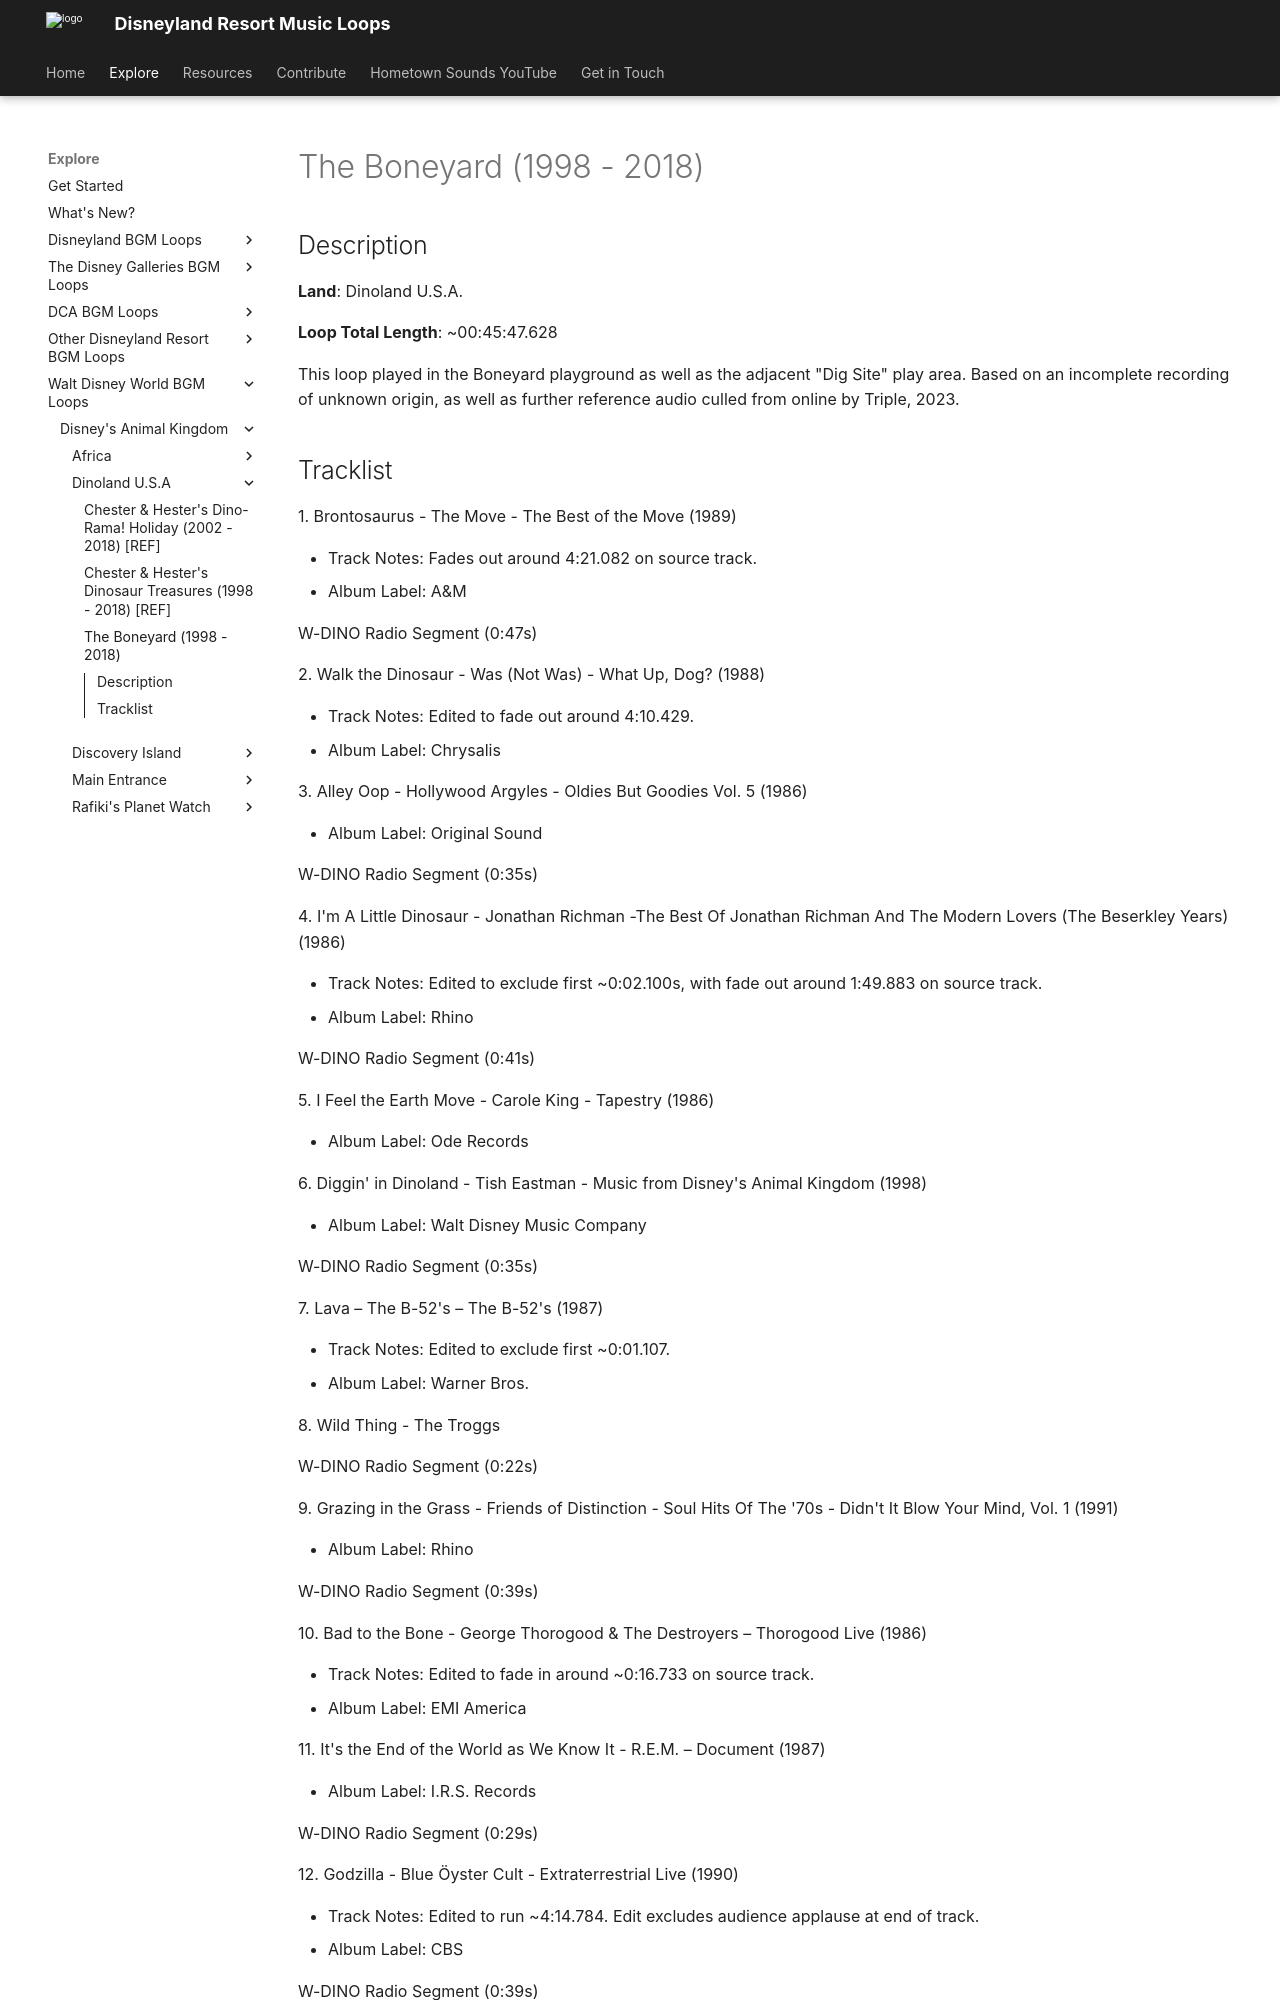

repository: SSrustworthy/DLRML-docs · page: explore/WDW/Disney's Animal Kingdom/Dinoland U.S.A/The Boneyard (1998 - 2018)/index.html · generator: mkdocs

# The Boneyard (1998 - 2018)

## Description

**Land**: Dinoland U.S.A.

**Loop Total Length**: ~00:45:47.628

This loop played in the Boneyard playground as well as the adjacent "Dig Site" play area. Based on an incomplete recording of unknown origin, as well as further reference audio culled from online by Triple, 2023.
